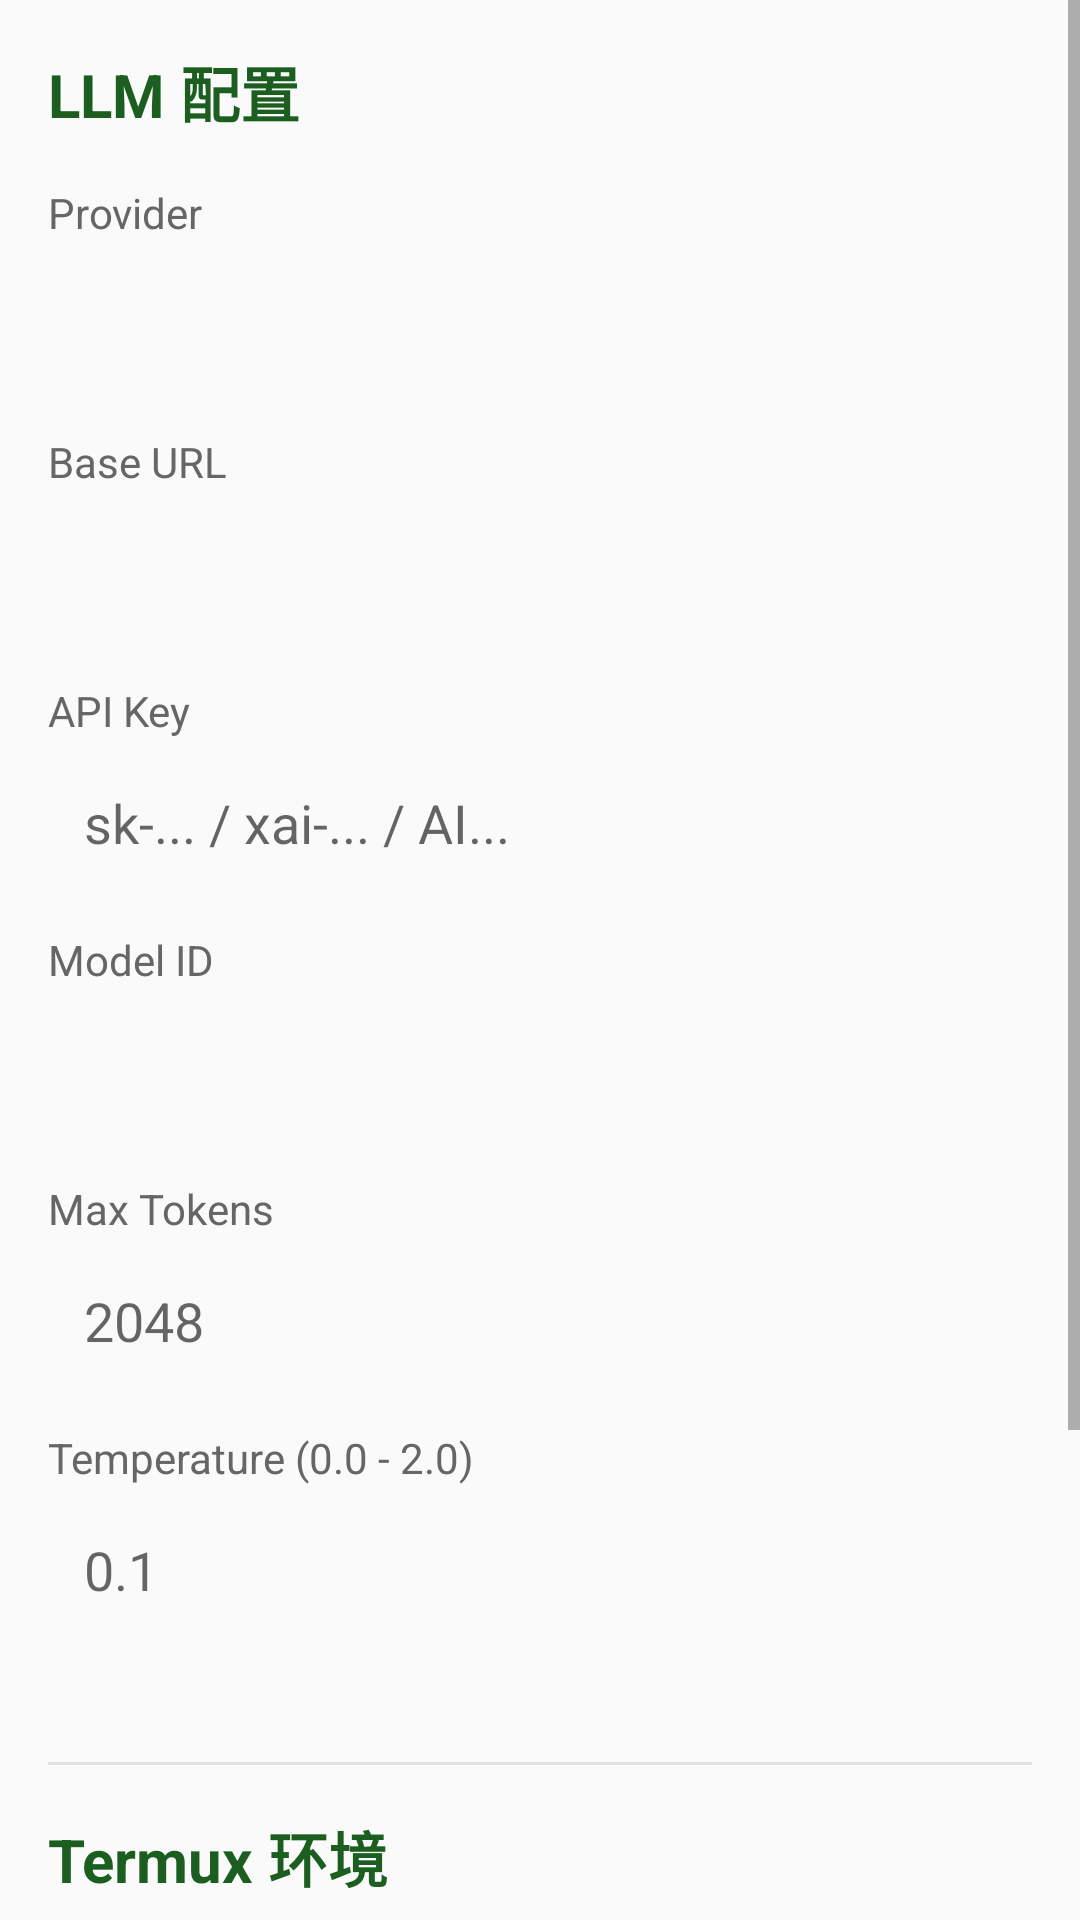

This screen was rendered from an Android layout file. Write that file and the resources it references.
<!-- AndroidManifest.xml: application theme AppTheme -->
<!-- res/layout/activity_settings.xml -->
<?xml version="1.0" encoding="utf-8"?>
<ScrollView xmlns:android="http://schemas.android.com/apk/res/android"
    android:layout_width="match_parent"
    android:layout_height="match_parent"
    android:background="#FAFAFA">

    <LinearLayout
        android:layout_width="match_parent"
        android:layout_height="wrap_content"
        android:orientation="vertical"
        android:padding="16dp">

        <TextView
            android:layout_width="wrap_content"
            android:layout_height="wrap_content"
            android:text="LLM 配置"
            android:textSize="20sp"
            android:textStyle="bold"
            android:textColor="#1B5E20"
            android:layout_marginBottom="16dp" />

        <TextView
            android:layout_width="wrap_content"
            android:layout_height="wrap_content"
            android:text="Provider"
            android:textSize="14sp"
            android:textColor="#666666"
            android:layout_marginBottom="4dp" />

        <Spinner
            android:id="@+id/spinner_provider"
            android:layout_width="match_parent"
            android:layout_height="48dp"
            android:background="@drawable/bg_input"
            android:layout_marginBottom="12dp" />

        <TextView
            android:layout_width="wrap_content"
            android:layout_height="wrap_content"
            android:text="Base URL"
            android:textSize="14sp"
            android:textColor="#666666"
            android:layout_marginBottom="4dp" />

        <EditText
            android:id="@+id/edit_base_url"
            android:layout_width="match_parent"
            android:layout_height="48dp"
            android:background="@drawable/bg_input"
            android:paddingHorizontal="12dp"
            android:layout_marginBottom="12dp"
            android:inputType="textUri" />

        <TextView
            android:layout_width="wrap_content"
            android:layout_height="wrap_content"
            android:text="API Key"
            android:textSize="14sp"
            android:textColor="#666666"
            android:layout_marginBottom="4dp" />

        <EditText
            android:id="@+id/edit_api_key"
            android:layout_width="match_parent"
            android:layout_height="48dp"
            android:hint="sk-... / xai-... / AI..."
            android:background="@drawable/bg_input"
            android:paddingHorizontal="12dp"
            android:layout_marginBottom="12dp"
            android:inputType="textPassword" />

        <TextView
            android:layout_width="wrap_content"
            android:layout_height="wrap_content"
            android:text="Model ID"
            android:textSize="14sp"
            android:textColor="#666666"
            android:layout_marginBottom="4dp" />

        <EditText
            android:id="@+id/edit_model_id"
            android:layout_width="match_parent"
            android:layout_height="48dp"
            android:background="@drawable/bg_input"
            android:paddingHorizontal="12dp"
            android:layout_marginBottom="12dp" />

        <TextView
            android:layout_width="wrap_content"
            android:layout_height="wrap_content"
            android:text="Max Tokens"
            android:textSize="14sp"
            android:textColor="#666666"
            android:layout_marginBottom="4dp" />

        <EditText
            android:id="@+id/edit_max_tokens"
            android:layout_width="match_parent"
            android:layout_height="48dp"
            android:hint="2048"
            android:background="@drawable/bg_input"
            android:paddingHorizontal="12dp"
            android:layout_marginBottom="12dp"
            android:inputType="number" />

        <TextView
            android:layout_width="wrap_content"
            android:layout_height="wrap_content"
            android:text="Temperature (0.0 - 2.0)"
            android:textSize="14sp"
            android:textColor="#666666"
            android:layout_marginBottom="4dp" />

        <EditText
            android:id="@+id/edit_temperature"
            android:layout_width="match_parent"
            android:layout_height="48dp"
            android:hint="0.1"
            android:background="@drawable/bg_input"
            android:paddingHorizontal="12dp"
            android:layout_marginBottom="24dp"
            android:inputType="numberDecimal" />

        <View
            android:layout_width="match_parent"
            android:layout_height="1dp"
            android:background="#E0E0E0"
            android:layout_marginVertical="16dp" />

        <TextView
            android:layout_width="wrap_content"
            android:layout_height="wrap_content"
            android:text="Termux 环境"
            android:textSize="20sp"
            android:textStyle="bold"
            android:textColor="#1B5E20"
            android:layout_marginBottom="8dp" />

        <TextView
            android:layout_width="wrap_content"
            android:layout_height="wrap_content"
            android:text="Bootstrap 下载镜像（\$arch 自动替换为 arm 架构）"
            android:textSize="12sp"
            android:textColor="#999999"
            android:layout_marginBottom="8dp" />

        <EditText
            android:id="@+id/edit_bootstrap_mirror"
            android:layout_width="match_parent"
            android:layout_height="48dp"
            android:hint="https://github.com/termux/termux-packages/releases/download/bootstrap-archives/bootstrap-\$arch.zip"
            android:background="@drawable/bg_input"
            android:paddingHorizontal="12dp"
            android:layout_marginBottom="24dp"
            android:inputType="textUri"
            android:textSize="11sp" />

        <Button
            android:id="@+id/btn_test"
            android:layout_width="match_parent"
            android:layout_height="48dp"
            android:text="测试 LLM 连接"
            android:backgroundTint="#FF9800"
            android:layout_marginBottom="8dp" />

        <Button
            android:id="@+id/btn_save"
            android:layout_width="match_parent"
            android:layout_height="48dp"
            android:text="保存配置"
            android:backgroundTint="#1B5E20" />

    </LinearLayout>

</ScrollView>
<!-- resources referenced by this layout -->
<resources>
  <style name="AppTheme" parent="Theme.AppCompat.Light.DarkActionBar">
          <item name="colorPrimary">@color/primary</item>
          <item name="colorPrimaryDark">@color/primary_dark</item>
          <item name="colorAccent">@color/accent</item>
          <item name="android:windowBackground">@color/background</item>
      </style>
  <color name="primary">#1B5E20</color>
  <color name="primary_dark">#003300</color>
  <color name="accent">#4CAF50</color>
  <color name="background">#FAFAFA</color>
</resources>
